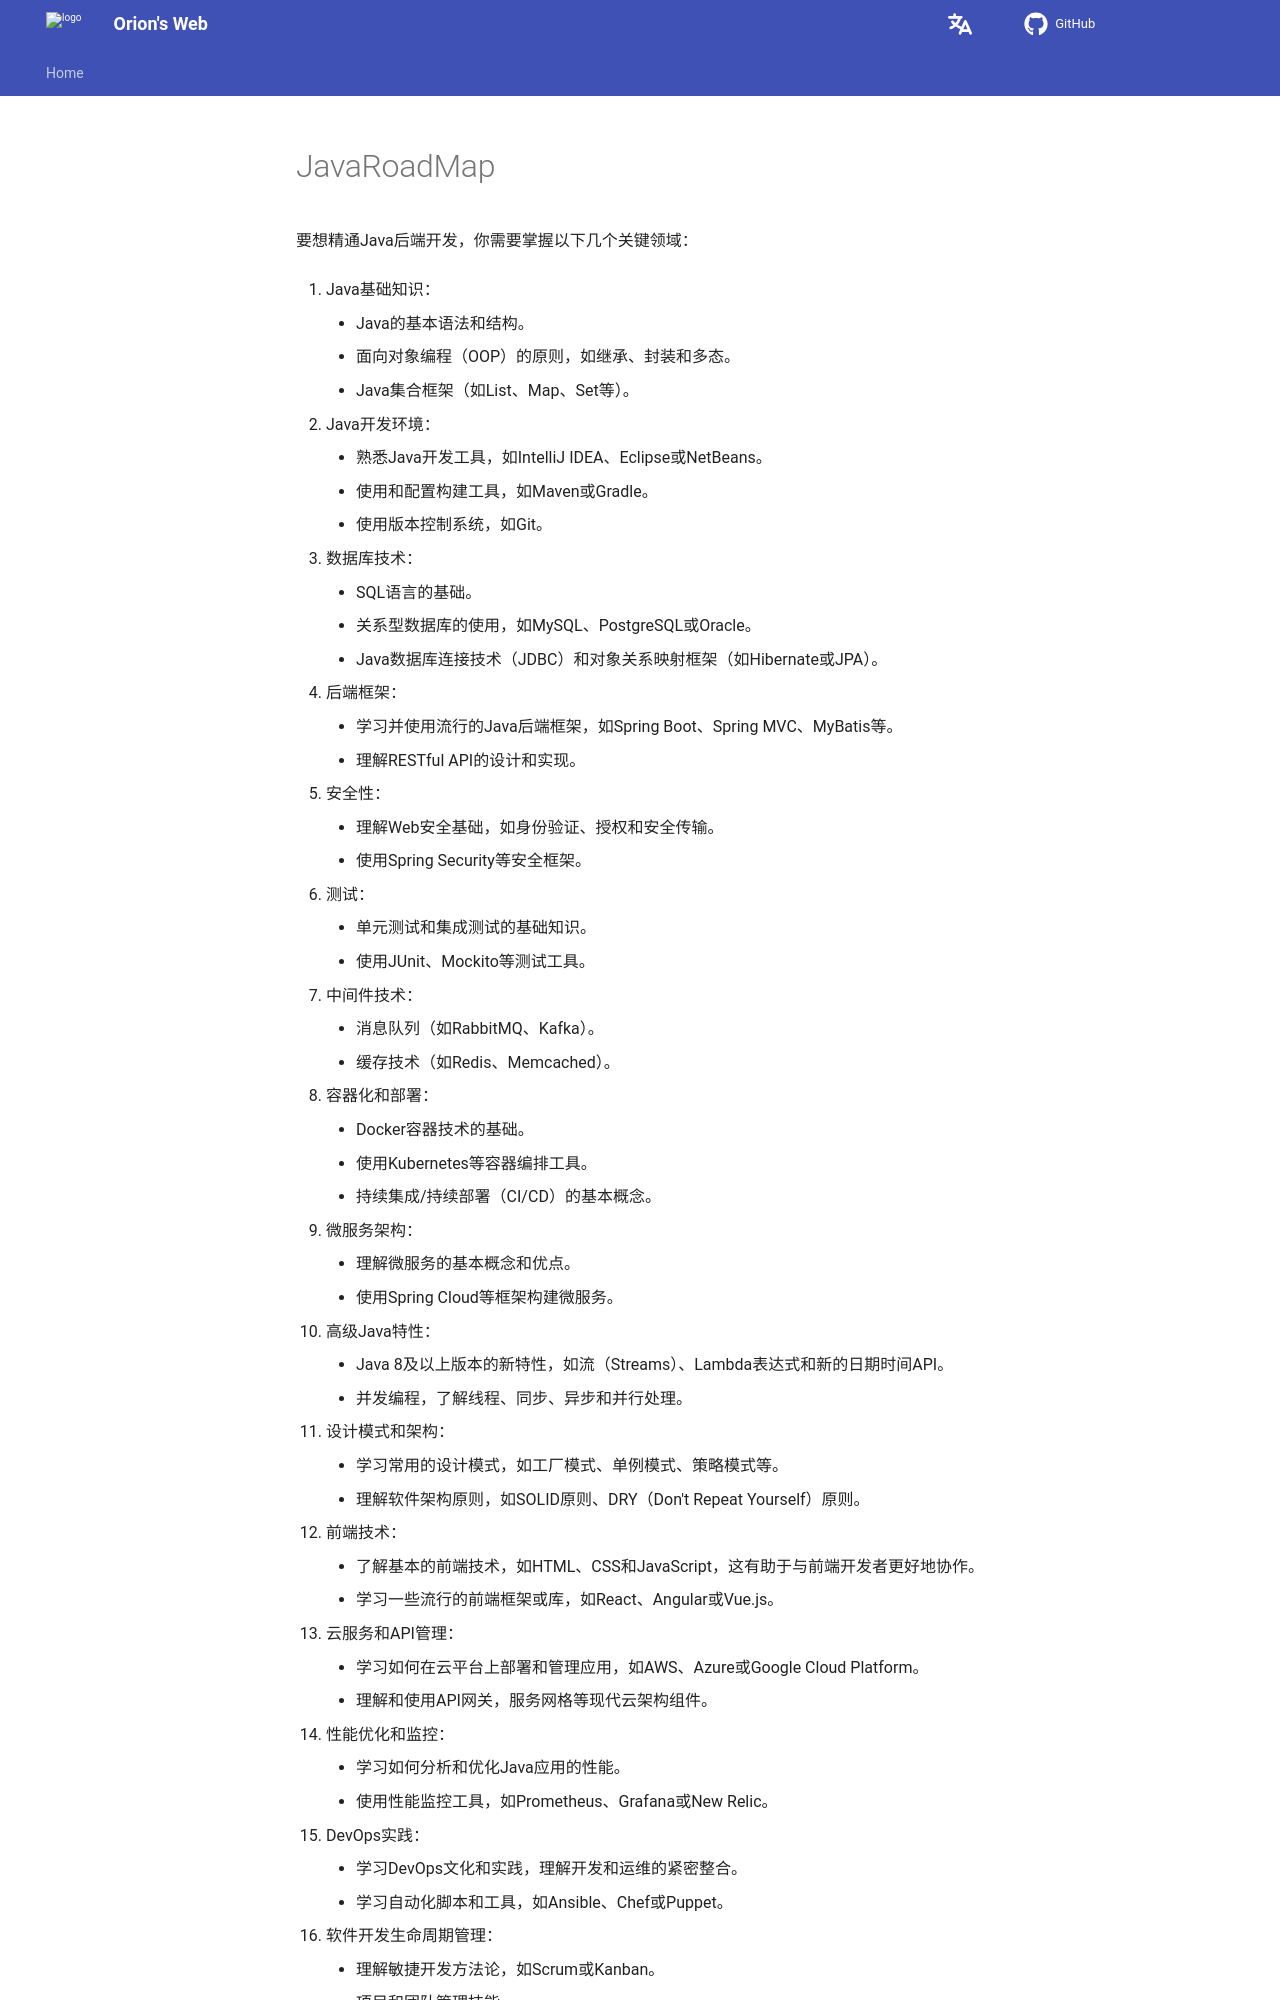

repository: Pigassooo/my-blog · page: notes/notes/Backend/JavaRoadMap/JavaRoadMap/index.html · generator: mkdocs

要想精通Java后端开发，你需要掌握以下几个关键领域：

1. Java基础知识：

    - Java的基本语法和结构。
    - 面向对象编程（OOP）的原则，如继承、封装和多态。
    - Java集合框架（如List、Map、Set等）。

2. Java开发环境：
    - 熟悉Java开发工具，如IntelliJ IDEA、Eclipse或NetBeans。
    - 使用和配置构建工具，如Maven或Gradle。
    - 使用版本控制系统，如Git。

3. 数据库技术：
    - SQL语言的基础。
    - 关系型数据库的使用，如MySQL、PostgreSQL或Oracle。
    - Java数据库连接技术（JDBC）和对象关系映射框架（如Hibernate或JPA）。

4. 后端框架：
    - 学习并使用流行的Java后端框架，如Spring Boot、Spring MVC、MyBatis等。
    - 理解RESTful API的设计和实现。

5. 安全性：
    - 理解Web安全基础，如身份验证、授权和安全传输。
    - 使用Spring Security等安全框架。

6. 测试：
    - 单元测试和集成测试的基础知识。
    - 使用JUnit、Mockito等测试工具。

7. 中间件技术：
    - 消息队列（如RabbitMQ、Kafka）。
    - 缓存技术（如Redis、Memcached）。
